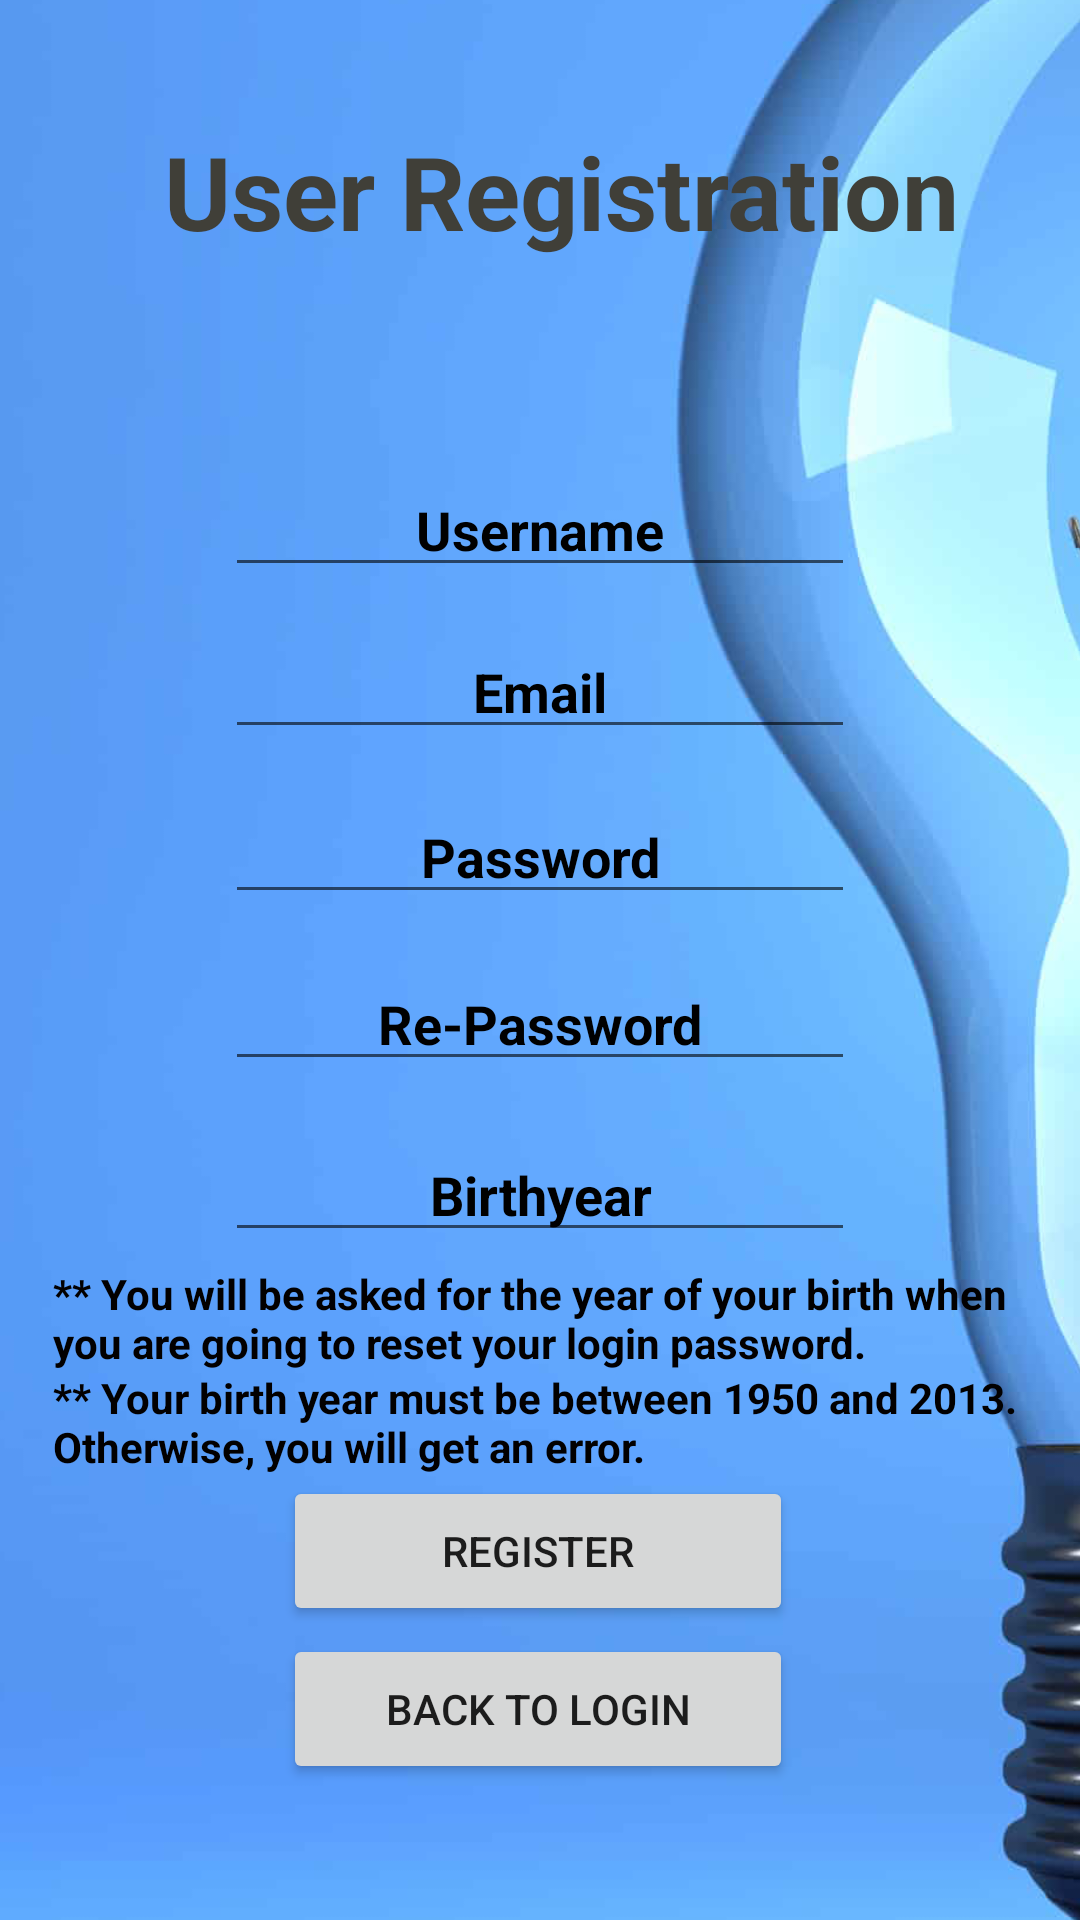

This screen was rendered from an Android layout file. Write that file and the resources it references.
<!-- AndroidManifest.xml: application theme Theme.EnergyCalc -->
<!-- res/layout/activity_register.xml -->
<?xml version="1.0" encoding="utf-8"?>
<androidx.constraintlayout.widget.ConstraintLayout xmlns:android="http://schemas.android.com/apk/res/android"
    xmlns:app="http://schemas.android.com/apk/res-auto"
    xmlns:tools="http://schemas.android.com/tools"
    android:layout_width="match_parent"
    android:layout_height="match_parent"
    tools:context=".Register">

    <ImageView
        android:id="@+id/imageView4"
        android:layout_width="444dp"
        android:layout_height="844dp"

        app:layout_constraintBottom_toBottomOf="parent"
        app:layout_constraintEnd_toEndOf="parent"
        app:layout_constraintHorizontal_bias="0.509"
        app:layout_constraintStart_toStartOf="parent"
        app:layout_constraintTop_toTopOf="parent"
        app:layout_constraintVertical_bias="0.508"
        app:srcCompat="@drawable/background" />

    <TextView
        android:id="@+id/head_home"
        android:layout_width="wrap_content"
        android:layout_height="wrap_content"
        android:text="User Registration"
        android:textAlignment="gravity"
        android:textColor="#403F38"
        android:textColorLink="#D32525"
        android:textSize="34dp"
        android:textStyle="bold"
        app:layout_constraintBottom_toBottomOf="parent"
        app:layout_constraintEnd_toEndOf="parent"
        app:layout_constraintHorizontal_bias="0.579"
        app:layout_constraintStart_toStartOf="parent"
        app:layout_constraintTop_toTopOf="parent"
        app:layout_constraintVertical_bias="0.069" />

    <EditText
        android:id="@+id/editTextUserName"
        android:layout_width="wrap_content"
        android:layout_height="wrap_content"
        android:ems="10"
        android:hint="Username"
        android:inputType="text"
        android:shadowColor="#000000"
        android:textAlignment="center"
        android:textColor="#000000"
        android:textColorHighlight="#000000"
        android:textColorHint="#000000"
        android:textColorLink="#000000"
        android:textStyle="bold"
        app:layout_constraintBottom_toBottomOf="parent"
        app:layout_constraintEnd_toEndOf="parent"
        app:layout_constraintStart_toStartOf="parent"
        app:layout_constraintTop_toTopOf="parent"
        app:layout_constraintVertical_bias="0.258" />

    <EditText
        android:id="@+id/editTextEmail"
        android:layout_width="wrap_content"
        android:layout_height="wrap_content"
        android:ems="10"
        android:hint="Email"
        android:inputType="text"
        android:shadowColor="#000000"
        android:textAlignment="center"
        android:textColor="#000000"
        android:textColorHighlight="#000000"
        android:textColorHint="#000000"
        android:textColorLink="#000000"
        android:textStyle="bold"
        app:layout_constraintBottom_toBottomOf="parent"
        app:layout_constraintEnd_toEndOf="parent"
        app:layout_constraintStart_toStartOf="parent"
        app:layout_constraintTop_toTopOf="parent"
        app:layout_constraintVertical_bias="0.348" />

    <EditText
        android:id="@+id/editTextPassword"
        android:layout_width="wrap_content"
        android:layout_height="wrap_content"
        android:ems="10"
        android:hint="Password"
        android:inputType="textPassword"
        android:shadowColor="#000000"
        android:textAlignment="center"
        android:textColor="#000000"
        android:textColorHighlight="#000000"
        android:textColorHint="#000000"
        android:textColorLink="#000000"
        android:textStyle="bold"
        app:layout_constraintBottom_toBottomOf="parent"
        app:layout_constraintEnd_toEndOf="parent"
        app:layout_constraintStart_toStartOf="parent"
        app:layout_constraintTop_toTopOf="parent"
        app:layout_constraintVertical_bias="0.44" />

    <EditText
        android:id="@+id/editTextRePassword"
        android:layout_width="wrap_content"
        android:layout_height="wrap_content"
        android:ems="10"
        android:hint="Re-Password"
        android:inputType="textPassword"
        android:shadowColor="#000000"
        android:textAlignment="center"
        android:textColor="#000000"
        android:textColorHighlight="#000000"
        android:textColorHint="#000000"
        android:textColorLink="#000000"
        android:textStyle="bold"
        app:layout_constraintBottom_toBottomOf="parent"
        app:layout_constraintEnd_toEndOf="parent"
        app:layout_constraintStart_toStartOf="parent"
        app:layout_constraintTop_toTopOf="parent"
        app:layout_constraintVertical_bias="0.533" />

    <EditText
        android:id="@+id/editTextBirthday"
        android:layout_width="wrap_content"
        android:layout_height="wrap_content"
        android:ems="10"
        android:hint="Birthyear"
        android:inputType="date"
        android:shadowColor="#000000"
        android:textAlignment="center"
        android:textColor="#000000"
        android:textColorHighlight="#000000"
        android:textColorHint="#000000"
        android:textColorLink="#000000"
        android:textStyle="bold"
        app:layout_constraintBottom_toBottomOf="parent"
        app:layout_constraintEnd_toEndOf="parent"
        app:layout_constraintStart_toStartOf="parent"
        app:layout_constraintTop_toTopOf="parent"
        app:layout_constraintVertical_bias="0.628" />

    <Button
        android:id="@+id/btnCompleteRegistration"
        android:layout_width="170dp"
        android:layout_height="50dp"
        android:text="Register"
        app:layout_constraintBottom_toBottomOf="parent"
        app:layout_constraintEnd_toEndOf="parent"
        app:layout_constraintHorizontal_bias="0.497"
        app:layout_constraintStart_toStartOf="parent"
        app:layout_constraintTop_toTopOf="parent"
        app:layout_constraintVertical_bias="0.834" />

    <Button
        android:id="@+id/btnBackLogin"
        android:layout_width="170dp"
        android:layout_height="50dp"
        android:text="Back to Login"
        app:layout_constraintBottom_toBottomOf="parent"
        app:layout_constraintEnd_toEndOf="parent"
        app:layout_constraintHorizontal_bias="0.497"
        app:layout_constraintStart_toStartOf="parent"
        app:layout_constraintTop_toTopOf="parent"
        app:layout_constraintVertical_bias="0.923" />

    <TextView
        android:id="@+id/textView2"
        android:layout_width="324dp"
        android:layout_height="35dp"
        android:text="** You will be asked for the year of your birth when you are going to reset your login password."
        android:textColor="#020000"
        android:textStyle="bold"
        app:layout_constraintBottom_toBottomOf="parent"
        app:layout_constraintEnd_toEndOf="parent"
        app:layout_constraintHorizontal_bias="0.492"
        app:layout_constraintStart_toStartOf="parent"
        app:layout_constraintTop_toTopOf="parent"
        app:layout_constraintVertical_bias="0.697" />

    <TextView
        android:id="@+id/textView5"
        android:layout_width="324dp"
        android:layout_height="35dp"
        android:text="** Your birth year must be between 1950 and 2013. Otherwise, you will get an error."
        android:textColor="#020000"
        android:textStyle="bold"
        app:layout_constraintBottom_toBottomOf="parent"
        app:layout_constraintEnd_toEndOf="parent"
        app:layout_constraintHorizontal_bias="0.492"
        app:layout_constraintStart_toStartOf="parent"
        app:layout_constraintTop_toTopOf="parent"
        app:layout_constraintVertical_bias="0.754" />

</androidx.constraintlayout.widget.ConstraintLayout>
<!-- resources referenced by this layout -->
<resources>
  <!-- drawable background: png bitmap (drawable, 205287 bytes) -->
  <style name="Theme.EnergyCalc" parent="Theme.MaterialComponents.DayNight.NoActionBar">
          
          <item name="colorPrimary">@color/purple_500</item>
          <item name="colorPrimaryVariant">@color/purple_700</item>
          <item name="colorOnPrimary">@color/white</item>
          
          <item name="colorSecondary">@color/teal_200</item>
          <item name="colorSecondaryVariant">@color/teal_700</item>
          <item name="colorOnSecondary">@color/black</item>
          
          <item name="android:statusBarColor">?attr/colorPrimaryVariant</item>
          
  
  
  
  
  
  
  
      </style>
  <!-- not gathered from this repository: default colours our renderer supplied (Android Studio template values) -->
  <color name="purple_500">#FF6200EE</color>
  <color name="purple_700">#FF3700B3</color>
  <color name="teal_200">#FF03DAC5</color>
  <color name="teal_700">#FF018786</color>
  <color name="black">#FF000000</color>
  <color name="white">#FFFFFFFF</color>
</resources>
